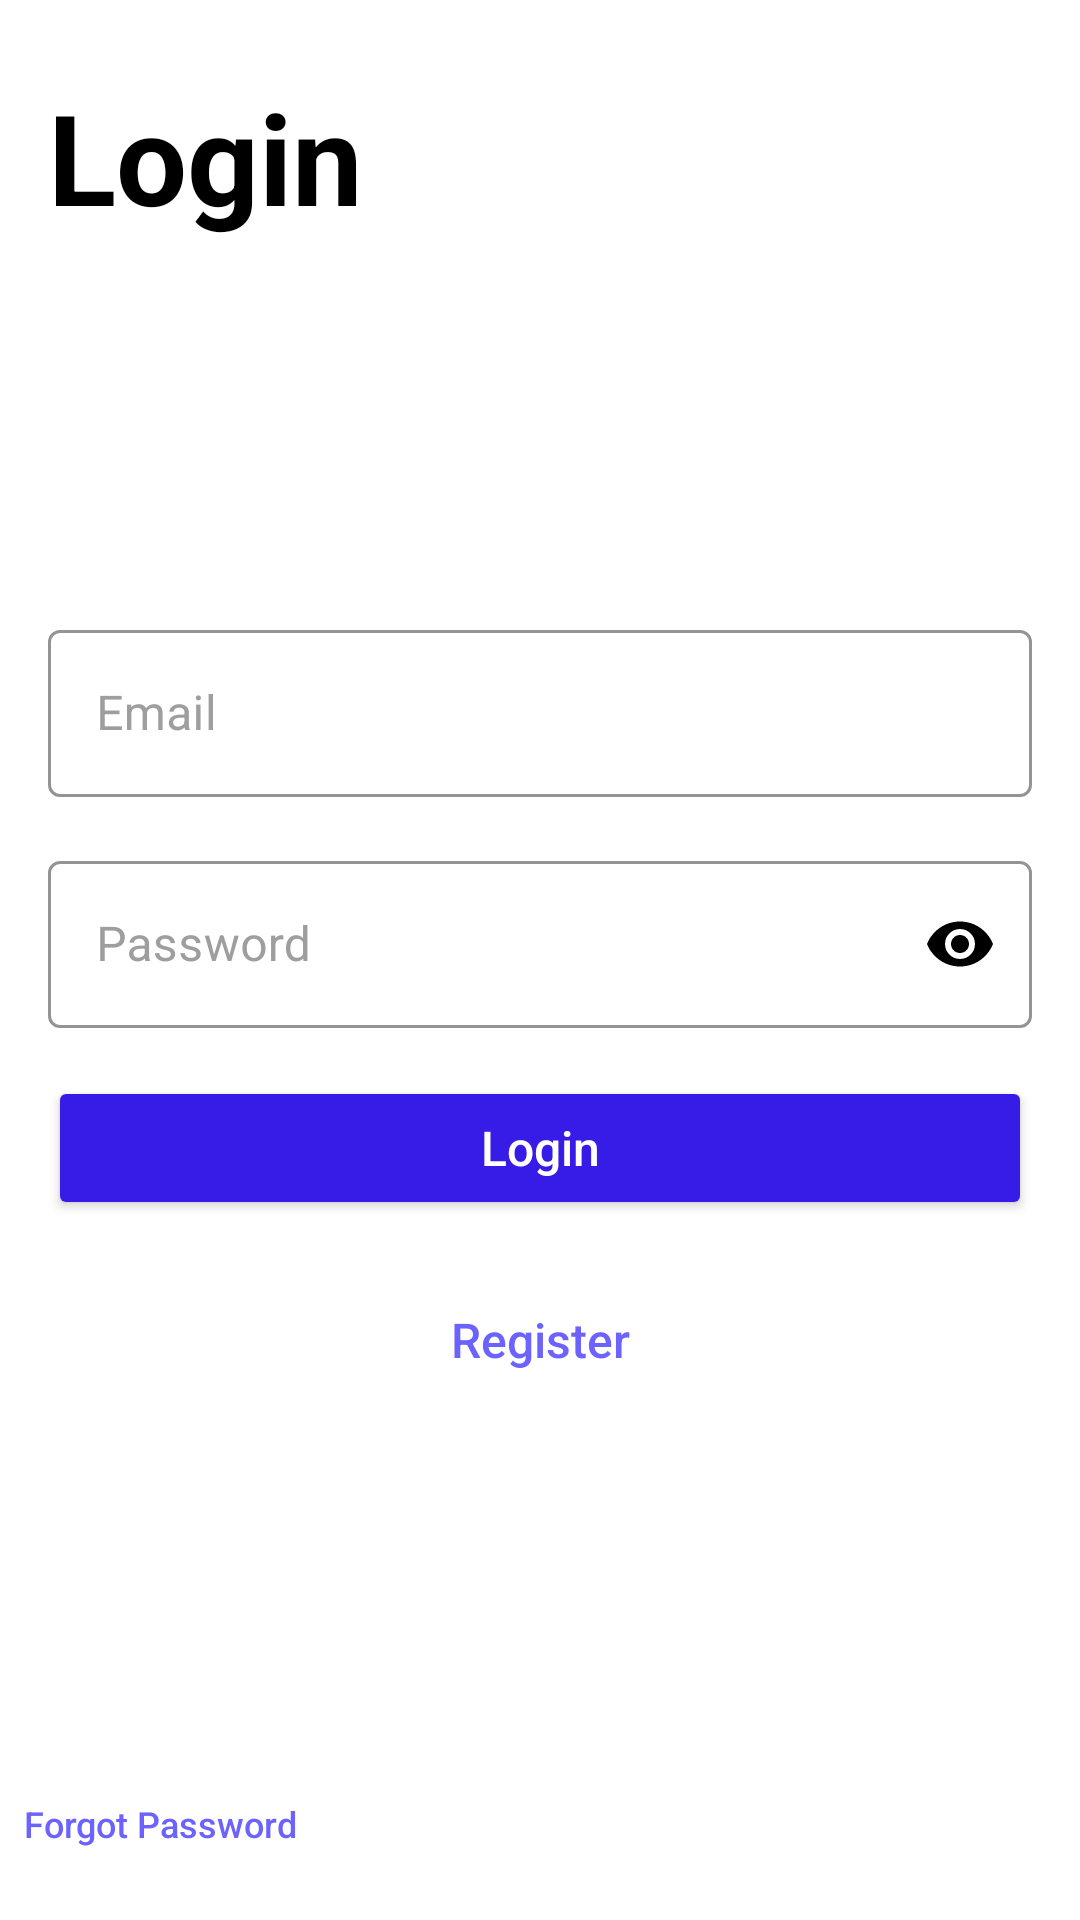

Android layout source for this screen:
<!-- AndroidManifest.xml: application theme Theme.Localsocialmedia -->
<!-- res/layout/fragment_login.xml -->
<?xml version="1.0" encoding="utf-8"?>
<androidx.constraintlayout.widget.ConstraintLayout
    xmlns:android="http://schemas.android.com/apk/res/android"
    xmlns:app="http://schemas.android.com/apk/res-auto"
    xmlns:tools="http://schemas.android.com/tools"
    android:layout_width="match_parent"
    android:layout_height="match_parent"
    android:background="?attr/contentBackground"
    android:clickable="true"
    android:focusable="true"
    android:id="@+id/loginLayout"
    tools:context=".view.ui.authentication.LoginFragment">

    <TextView
        android:id="@+id/loginTitleText"
        android:layout_width="wrap_content"
        android:layout_height="wrap_content"
        android:layout_marginStart="16dp"
        android:layout_marginTop="24dp"
        android:text="@string/login"
        android:textColor="?attr/contentTextColor"
        android:textSize="42sp"
        android:textStyle="bold"
        app:layout_constraintStart_toStartOf="parent"
        app:layout_constraintTop_toTopOf="parent" />

    <com.google.android.material.textfield.TextInputLayout
        android:id="@+id/loginMailTextLayout"
        android:layout_width="0dp"
        android:layout_height="wrap_content"
        style="@style/Widget.MaterialComponents.TextInputLayout.OutlinedBox"
        android:layout_marginStart="16dp"
        android:layout_marginEnd="16dp"
        android:ems="10"
        android:hint="@string/email"
        android:inputType="textEmailAddress"
        android:textColor="?attr/editTextColor"
        android:textColorHint="?attr/editTextHintColor"
        app:boxBackgroundMode="outline"
        app:boxStrokeColor="@color/colorPrimary"
        app:boxStrokeWidth="1dp"
        app:boxStrokeWidthFocused="1dp"
        app:layout_constraintEnd_toEndOf="parent"
        app:layout_constraintStart_toStartOf="parent"
        app:layout_constraintTop_toTopOf="@+id/guideline2">

        <com.google.android.material.textfield.TextInputEditText
            android:id="@+id/loginMailEditText"
            android:layout_width="match_parent"
            android:layout_height="wrap_content"
            android:singleLine="true"
            android:textColor="?attr/editTextColor" />
    </com.google.android.material.textfield.TextInputLayout>

    <com.google.android.material.textfield.TextInputLayout
        android:id="@+id/loginPasswordTextLayout"
        android:layout_width="0dp"
        android:layout_height="wrap_content"
        style="@style/Widget.MaterialComponents.TextInputLayout.OutlinedBox"
        android:layout_marginStart="16dp"
        android:layout_marginTop="16dp"
        android:layout_marginEnd="16dp"
        android:ems="10"
        android:textColor="?attr/editTextColor"
        android:textColorHint="?attr/editTextHintColor"
        android:hint="@string/password"
        app:passwordToggleEnabled="true"
        app:passwordToggleTint="?attr/editTextColor"
        app:boxBackgroundMode="outline"
        app:boxStrokeColor="@color/colorPrimary"
        app:boxStrokeWidth="1dp"
        app:boxStrokeWidthFocused="1dp"
        app:layout_constraintEnd_toEndOf="parent"
        app:layout_constraintStart_toStartOf="parent"
        app:layout_constraintTop_toBottomOf="@+id/loginMailTextLayout">

        <com.google.android.material.textfield.TextInputEditText
            android:id="@+id/loginPasswordEditText"
            android:layout_width="match_parent"
            android:layout_height="wrap_content"
            android:imeActionId="666"
            android:imeActionLabel="Sign in"
            android:imeOptions="actionGo"
            android:inputType="textPassword"
            android:maxLines="1"
            android:selectAllOnFocus="true"
            android:singleLine="true"
            android:textAllCaps="false"
            android:textColor="?attr/editTextColor" />
    </com.google.android.material.textfield.TextInputLayout>

    <androidx.constraintlayout.widget.Guideline
        android:id="@+id/guideline2"
        android:layout_width="wrap_content"
        android:layout_height="wrap_content"
        android:orientation="horizontal"
        app:layout_constraintGuide_percent="0.32" />

    <Button
        android:id="@+id/loginLoginButton"
        android:layout_width="0dp"
        android:layout_height="wrap_content"
        android:layout_marginTop="16dp"
        android:backgroundTint="?attr/buttonBackgroundColor"
        android:paddingTop="12dp"
        android:paddingBottom="12dp"
        android:text="@string/login"
        android:textAllCaps="false"
        android:textColor="?attr/buttonTextColor"
        android:textSize="16sp"
        app:cornerRadius="6dp"
        app:layout_constraintEnd_toEndOf="@+id/loginPasswordTextLayout"
        app:layout_constraintStart_toStartOf="@+id/loginPasswordTextLayout"
        app:layout_constraintTop_toBottomOf="@+id/loginPasswordTextLayout" />

    <Button
        android:id="@+id/loginRegisterButton"
        android:layout_width="0dp"
        android:layout_height="wrap_content"
        android:layout_marginTop="16dp"
        android:background="@android:color/transparent"
        android:textColor="@color/colorAccent"
        android:text="@string/register"
        android:textAllCaps="false"
        android:textSize="16sp"
        app:layout_constraintEnd_toEndOf="@+id/loginLoginButton"
        app:layout_constraintStart_toStartOf="@+id/loginLoginButton"
        app:layout_constraintTop_toBottomOf="@+id/loginLoginButton" />

    <Button
        android:id="@+id/loginFPButton"
        android:layout_width="0dp"
        android:layout_height="wrap_content"
        android:layout_marginStart="8dp"
        android:layout_marginBottom="8dp"
        android:background="@android:color/transparent"
        android:text="@string/forgot_password"
        android:textAllCaps="false"
        android:textColor="@color/colorAccent"
        android:textSize="12sp"
        app:layout_constraintBottom_toBottomOf="parent"
        app:layout_constraintStart_toStartOf="parent" />
</androidx.constraintlayout.widget.ConstraintLayout>
<!-- resources referenced by this layout -->
<resources>
  <color name="colorAccent">#6C63FF</color>
  <color name="colorPrimary">#371BE7</color>
  <string name="email">Email</string>
  <string name="forgot_password">Forgot Password</string>
  <string name="login">Login</string>
  <string name="password">Password</string>
  <string name="register">Register</string>
  <style name="Theme.Localsocialmedia" parent="Theme.MaterialComponents.DayNight.NoActionBar">
          
          <item name="colorPrimary">@color/colorPrimary</item>
          <item name="colorPrimaryVariant">@color/colorAccent</item>
          
          <item name="android:statusBarColor" tools:targetApi="l">?attr/toolbarBackgroundColor</item>
          
          <item name="colorOnSurface">@color/black</item>
          <item name="colorSurface">@color/white</item>
          <item name="colorSecondary">@color/colorAccent</item>
  
          
          <item name="toolbarBackgroundColor">@color/darkWhite</item>
          <item name="toolbarTintColor">@color/black</item>
  
          <item name="bottomNavBackgroundColor">@color/darkWhite</item>
          <item name="bottomNavUnselectedItemColor">@color/darkGrey</item>
          <item name="bottomNavSelectedItemColor">@color/colorAccent</item>
  
          <item name="contentTextColor">@color/black</item>
          <item name="contentBackground">@color/white</item>
  
          <item name="editTextColor">@color/black</item>
          <item name="editTextHintColor">@color/hintGrey</item>
          <item name="editTextBackgroundColor">@color/white</item>
          <item name="editTextLayoutBackgroundColor">@color/white</item>
  
          <item name="buttonBackgroundColor">@color/colorPrimary</item>
          <item name="buttonTextColor">@color/white</item>
      </style>
  <color name="black">#000000</color>
  <color name="white">#FFFFFF</color>
  <color name="darkWhite">#F9F9F9</color>
  <color name="darkGrey">#696969</color>
  <color name="hintGrey">#9E9E9E</color>
</resources>
